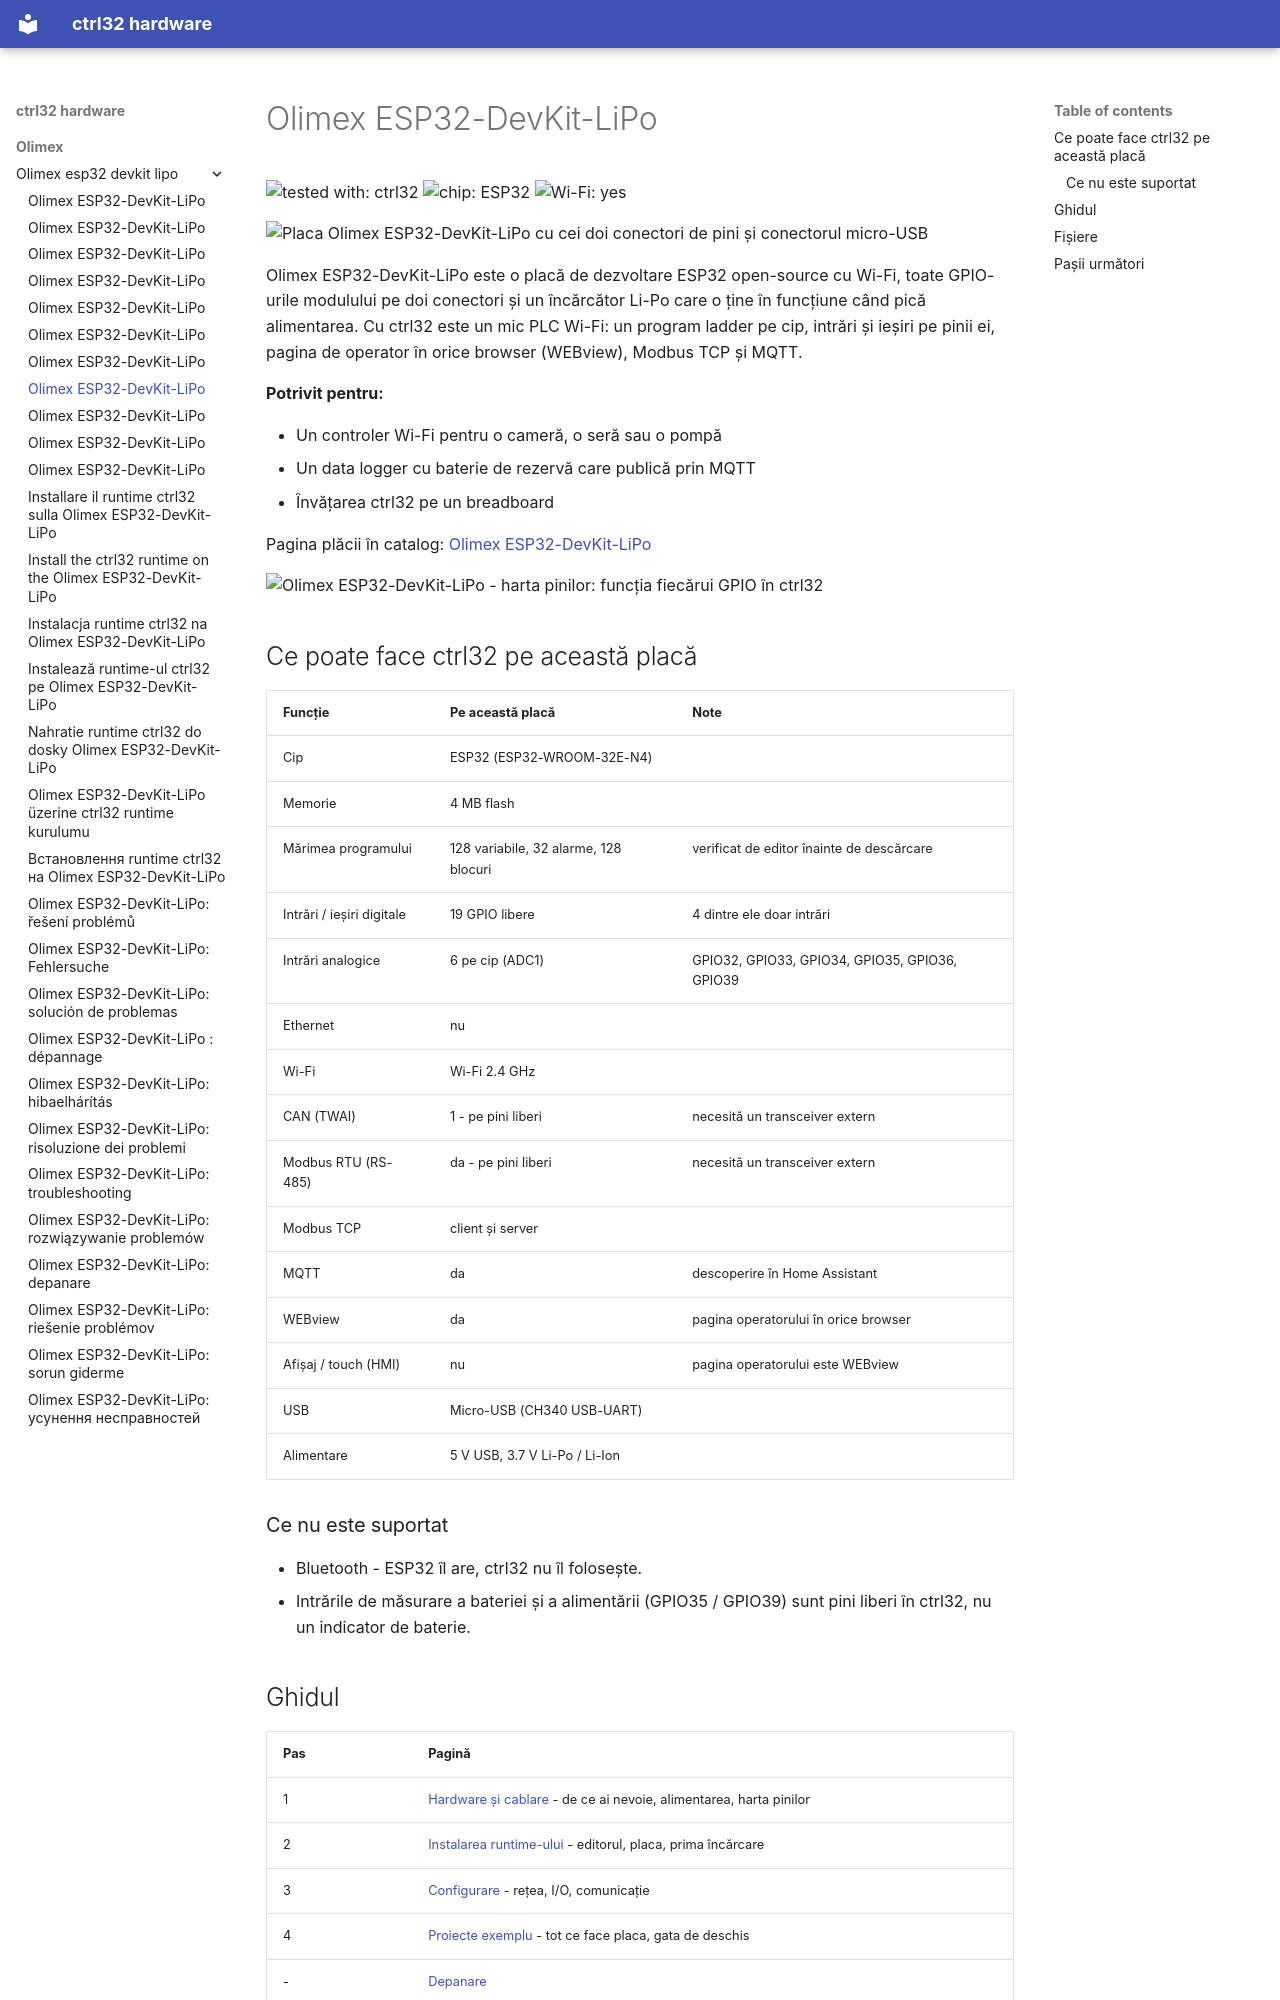

repository: ctrl32/hardware · page: olimex/olimex-esp32-devkit-lipo/README.ro/index.html · generator: mkdocs

---
title: Olimex ESP32-DevKit-LiPo
slug: olimex-esp32-devkit-lipo
sidebar_position: 10
hardware: /hardware/boards/olimex-esp32-devkit-lipo/
image: img/board-01.jpg
image_alt: Placa Olimex ESP32-DevKit-LiPo cu cei doi conectori de pini și conectorul micro-USB
tags:
- esp32
- wifi
- battery
- olimex
---

# Olimex ESP32-DevKit-LiPo

![tested with: ctrl32](https://img.shields.io/badge/tested%20with-ctrl32-0ea5e9) ![chip: ESP32](https://img.shields.io/badge/chip-ESP32-334155) ![Wi-Fi: yes](https://img.shields.io/badge/Wi--Fi-yes-16a34a)

![Placa Olimex ESP32-DevKit-LiPo cu cei doi conectori de pini și conectorul micro-USB](img/board-01.jpg)

Olimex ESP32-DevKit-LiPo este o placă de dezvoltare ESP32 open-source cu Wi-Fi, toate GPIO-urile modulului pe doi conectori și un încărcător Li-Po care o ține în funcțiune când pică alimentarea. Cu ctrl32 este un mic PLC Wi-Fi: un program ladder pe cip, intrări și ieșiri pe pinii ei, pagina de operator în orice browser (WEBview), Modbus TCP și MQTT.

**Potrivit pentru:**

- Un controler Wi-Fi pentru o cameră, o seră sau o pompă
- Un data logger cu baterie de rezervă care publică prin MQTT
- Învățarea ctrl32 pe un breadboard

Pagina plăcii în catalog: [Olimex ESP32-DevKit-LiPo](https://ctrl32.com/hardware/boards/olimex-esp32-devkit-lipo/)

![Olimex ESP32-DevKit-LiPo - harta pinilor: funcția fiecărui GPIO în ctrl32](pinout/pinout.png)

## Ce poate face ctrl32 pe această placă

<!-- capabilities:start -->
| Funcție | Pe această placă | Note |
|---|---|---|
| Cip | ESP32 (ESP32-WROOM-32E-N4) |  |
| Memorie | 4 MB flash |  |
| Mărimea programului | 128 variabile, 32 alarme, 128 blocuri | verificat de editor înainte de descărcare |
| Intrări / ieșiri digitale | 19 GPIO libere | 4 dintre ele doar intrări |
| Intrări analogice | 6 pe cip (ADC1) | GPIO32, GPIO33, GPIO34, GPIO35, GPIO36, GPIO39 |
| Ethernet | nu |  |
| Wi-Fi | Wi-Fi 2.4 GHz |  |
| CAN (TWAI) | 1 - pe pini liberi | necesită un transceiver extern |
| Modbus RTU (RS-485) | da - pe pini liberi | necesită un transceiver extern |
| Modbus TCP | client și server |  |
| MQTT | da | descoperire în Home Assistant |
| WEBview | da | pagina operatorului în orice browser |
| Afișaj / touch (HMI) | nu | pagina operatorului este WEBview |
| USB | Micro-USB (CH340 USB-UART) |  |
| Alimentare | 5 V USB, 3.7 V Li-Po / Li-Ion |  |
<!-- capabilities:end -->

### Ce nu este suportat

- Bluetooth - ESP32 îl are, ctrl32 nu îl folosește.
- Intrările de măsurare a bateriei și a alimentării (GPIO35 / GPIO39) sunt pini liberi în ctrl32, nu un indicator de baterie.
